Run: headless pygame with SDL's dummy video driver; simulated clock (each Clock.tick advances the game by its frame time, no real sleeping); random seed 0; keys injected as events and as key.get_pressed() state; no mouse input.
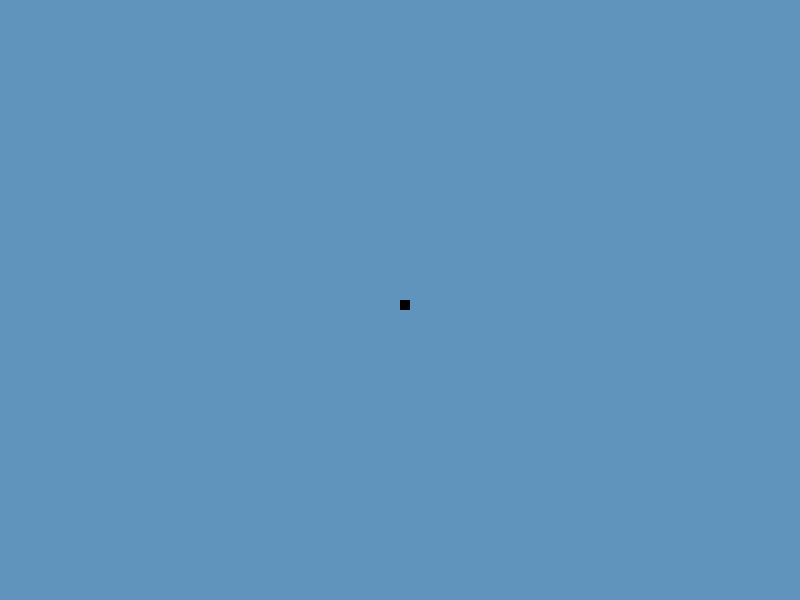
Frame 1 of 2 · flips 1–60 · no input
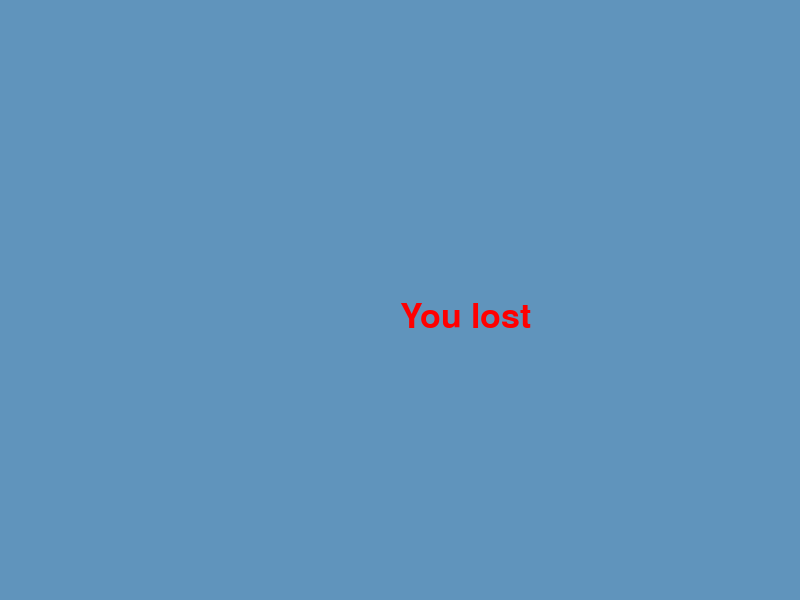
Frame 2 of 2 · flips 61–180 · tapped SPACE, RETURN · held RIGHT (→), D (game ended)

The pygame program that drew these frames:

import pygame
import time

white = (255, 255, 255)
black = (0, 0, 0)
blue = (0, 0, 255)
light_blue = (96, 148, 188)
red = (255, 0, 0)

dis_width = 800
dis_height = 600

pygame.init()
dis = pygame.display.set_mode(size=(800, 600))
pygame.display.set_caption("Snake game for EKIDS2022")

game_over = False

x1 = dis_width / 2
y1 = dis_height / 2

snake_block = 10

x1_change = 0
y1_change = 0

clock = pygame.time.Clock()
snake_speed = 30

font_style = pygame.font.SysFont(None, 50)


def message(msg, color):
    mesg = font_style.render(msg, True, color)
    dis.blit(mesg, [dis_width / 2, dis_height / 2])


while not game_over:
    for event in pygame.event.get():
        if event.type == pygame.QUIT:
            game_over = True
        elif event.type == pygame.KEYDOWN:
            if event.key == pygame.K_LEFT:
                x1_change = -10
                y1_change = 0
            elif event.key == pygame.K_RIGHT:
                x1_change = 10
                y1_change = 0
            elif event.key == pygame.K_UP:
                y1_change = -10
                x1_change = 0
            elif event.key == pygame.K_DOWN:
                y1_change = 10
                x1_change = 0

    if x1 >= dis_width or x1 < 0 or y1 >= dis_height or y1 < 0:
        game_over = True

    x1 += x1_change
    y1 += y1_change
    dis.fill(light_blue)
    pygame.draw.rect(dis, black, [x1, y1, snake_block, snake_block])

    pygame.display.update()

    clock.tick(snake_speed)

message("You lost", red)
pygame.display.update()
time.sleep(2)

pygame.quit()
quit()
